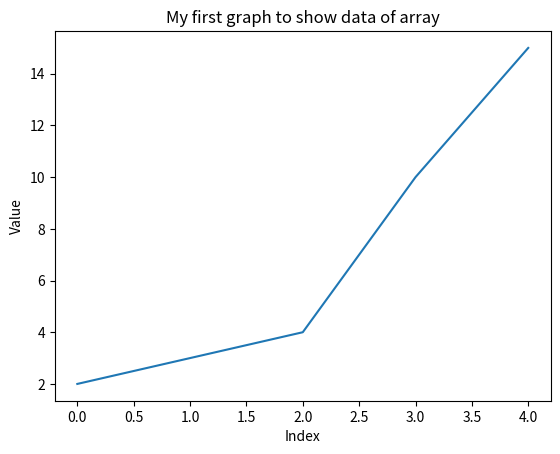

Reproduce this figure in Python.
# import datetime
# x= datetime.datetime.now()
# print(x)
#
# import datetime
# x= datetime . datetime (2024,3,14)
# print(x)
# import numpy as np
#
# arr = np.array([1, 2, 3, 4])
#
# print(arr[0])
# import numpy as np
# arr = np.arr({2,4,6,8})

import matplotlib.pyplot as plt
arr = [2,3,4,10,15]
plt.plot(arr)
plt.xlabel('Index')
plt.ylabel('Value')
plt.title('My first graph to show data of array')
plt.show()